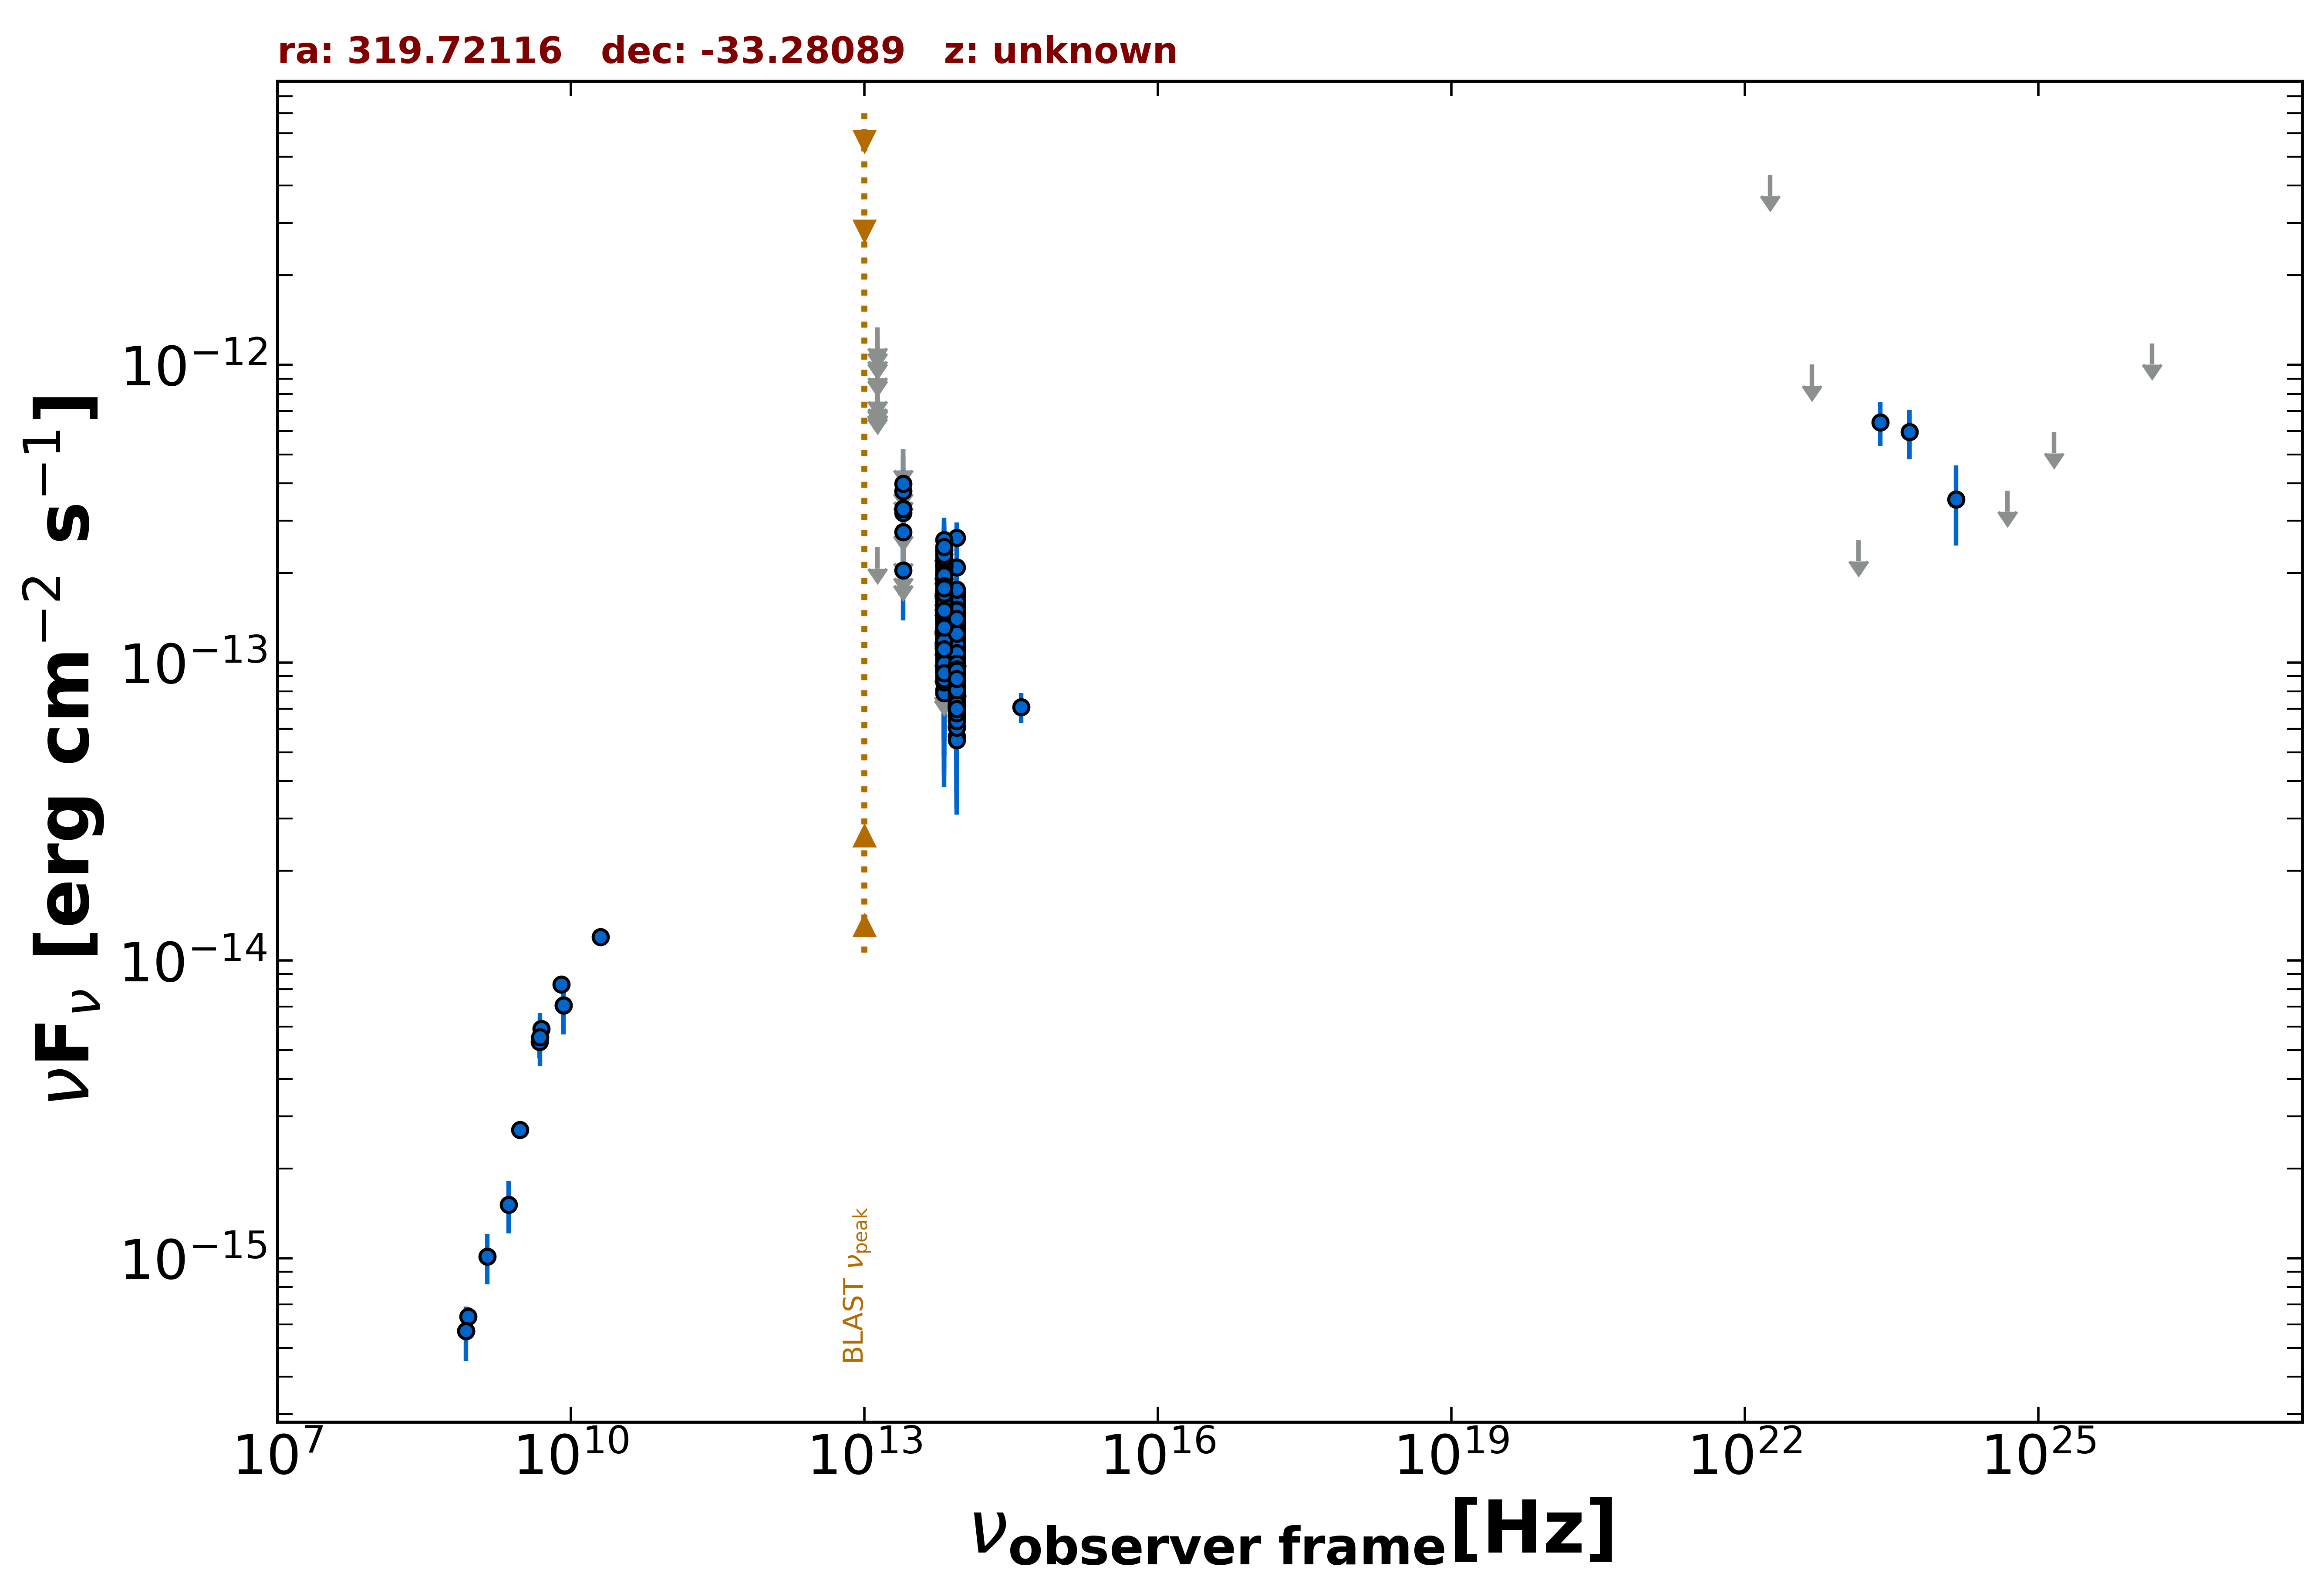

Source data for this figure (header and first rows):
freq., flux, err_flux, MJD_start, MJD_end, flag, catalog, reference
8.870e+08, 6.369e-16, 4.965e-17, 55000, 55000, , RACS, Hale et al. 2021  PASA  38  e058
8.430e+08, 5.699e-16, 2.105e-17, 55000, 55000, , SUMSS, Manch et al. 2003  MNRAS  342  1117
3.000e+09, 2.699e-15, 1.750e-17, 55000, 55000, , VLASSQL, Gordon et al. 2021  ApJS  255  30
5.000e+09, 5.900e-15, 3.000e-16, 55000, 55000, , AT20G, Murphy et al. 2010  MNRAS  402  2403
8.000e+09, 8.320e-15, 4.800e-16, 55000, 55000, , AT20G, Murphy et al. 2010  MNRAS  402  2403
2.000e+10, 1.200e-14, 6.000e-16, 55000, 55000, , AT20G, Murphy et al. 2010  MNRAS  402  2403
8.400e+09, 7.073e-15, 0.000e+00, 55000, 55000, , CRATES, Healey et al. 2007  ApJS  171  61
4.800e+09, 5.328e-15, 6.240e-16, 55000, 55000, , PMN, Griffith et al. 1993-1996  VizieR  VIII/…
8.817e+13, 9.311e-14, 2.255e-15, 55000, 55000, , UNWISE, Schlafly et al. 2019  ApJS  240  30
6.517e+13, 1.287e-13, 3.600e-15, 55000, 55000, , UNWISE, Schlafly et al. 2019  ApJS  240  30
8.817e+13, 9.648e-14, 5.260e-15, 55000, 55000, , WISE, Wright et al. 2010  AJ  140  1868
6.517e+13, 1.413e-13, 8.350e-15, 55000, 55000, , WISE, Wright et al. 2010  AJ  140  1868
2.498e+13, 2.045e-13, 3.695e-14, 55000, 55000, , WISE, Wright et al. 2010  AJ  140  1868
1.363e+13, 2.439e-13, 0.000e+00, 55000, 55000, UL, WISE, Wright et al. 2010  AJ  140  1868
8.817e+13, 1.382e-13, 2.285e-14, 56965, 56965, , NEOWISE, Mainzer et al. 2014  ApJ  792  30
6.517e+13, 1.277e-13, 4.738e-14, 56965, 56965, , NEOWISE, Mainzer et al. 2014  ApJ  792  30
8.817e+13, 1.036e-13, 2.348e-14, 56964, 56964, , NEOWISE, Mainzer et al. 2014  ApJ  792  30
6.517e+13, 2.273e-13, 0.000e+00, 56964, 56964, UL, NEOWISE, Mainzer et al. 2014  ApJ  792  30
8.817e+13, 8.671e-14, 2.346e-14, 56964, 56964, , NEOWISE, Mainzer et al. 2014  ApJ  792  30
6.517e+13, 1.721e-13, 6.250e-14, 56964, 56964, , NEOWISE, Mainzer et al. 2014  ApJ  792  30
8.817e+13, 6.071e-14, 2.846e-14, 56964, 56964, , NEOWISE, Mainzer et al. 2014  ApJ  792  30
6.517e+13, 1.726e-13, 4.455e-14, 56964, 56964, , NEOWISE, Mainzer et al. 2014  ApJ  792  30
8.817e+13, 7.146e-14, 2.337e-14, 56965, 56965, , NEOWISE, Mainzer et al. 2014  ApJ  792  30
6.517e+13, 1.128e-13, 4.173e-14, 56965, 56965, , NEOWISE, Mainzer et al. 2014  ApJ  792  30
8.817e+13, 8.062e-14, 2.366e-14, 56964, 56964, , NEOWISE, Mainzer et al. 2014  ApJ  792  30
6.517e+13, 1.412e-13, 4.510e-14, 56964, 56964, , NEOWISE, Mainzer et al. 2014  ApJ  792  30
8.817e+13, 6.082e-14, 2.490e-14, 56964, 56964, , NEOWISE, Mainzer et al. 2014  ApJ  792  30
6.517e+13, 1.971e-13, 5.160e-14, 56964, 56964, , NEOWISE, Mainzer et al. 2014  ApJ  792  30
8.817e+13, 1.320e-13, 2.540e-14, 56964, 56964, , NEOWISE, Mainzer et al. 2014  ApJ  792  30
6.517e+13, 1.386e-13, 0.000e+00, 56964, 56964, UL, NEOWISE, Mainzer et al. 2014  ApJ  792  30
8.817e+13, 1.524e-13, 5.395e-14, 58607, 58607, , NEOWISE, Mainzer et al. 2014  ApJ  792  30
6.517e+13, 1.080e-13, 5.076e-14, 58607, 58607, , NEOWISE, Mainzer et al. 2014  ApJ  792  30
8.817e+13, 1.100e-13, 2.254e-14, 58606, 58606, , NEOWISE, Mainzer et al. 2014  ApJ  792  30
6.517e+13, 1.068e-13, 4.363e-14, 58606, 58606, , NEOWISE, Mainzer et al. 2014  ApJ  792  30
8.817e+13, 1.423e-13, 2.690e-14, 58607, 58607, , NEOWISE, Mainzer et al. 2014  ApJ  792  30
6.517e+13, 1.372e-13, 0.000e+00, 58607, 58607, UL, NEOWISE, Mainzer et al. 2014  ApJ  792  30
8.817e+13, 1.022e-13, 2.232e-14, 58606, 58606, , NEOWISE, Mainzer et al. 2014  ApJ  792  30
6.517e+13, 1.492e-13, 0.000e+00, 58606, 58606, UL, NEOWISE, Mainzer et al. 2014  ApJ  792  30
8.817e+13, 1.224e-13, 2.400e-14, 58607, 58607, , NEOWISE, Mainzer et al. 2014  ApJ  792  30
6.517e+13, 9.547e-14, 4.051e-14, 58607, 58607, , NEOWISE, Mainzer et al. 2014  ApJ  792  30
8.817e+13, 8.473e-14, 2.307e-14, 58607, 58607, , NEOWISE, Mainzer et al. 2014  ApJ  792  30
6.517e+13, 1.676e-13, 4.545e-14, 58607, 58607, , NEOWISE, Mainzer et al. 2014  ApJ  792  30
8.817e+13, 1.511e-13, 2.175e-14, 58607, 58607, , NEOWISE, Mainzer et al. 2014  ApJ  792  30
6.517e+13, 1.827e-13, 3.920e-14, 58607, 58607, , NEOWISE, Mainzer et al. 2014  ApJ  792  30
8.817e+13, 7.448e-14, 2.134e-14, 58607, 58607, , NEOWISE, Mainzer et al. 2014  ApJ  792  30
6.517e+13, 1.576e-13, 4.170e-14, 58607, 58607, , NEOWISE, Mainzer et al. 2014  ApJ  792  30
8.817e+13, 1.279e-13, 2.415e-14, 58607, 58607, , NEOWISE, Mainzer et al. 2014  ApJ  792  30
6.517e+13, 1.323e-13, 3.730e-14, 58607, 58607, , NEOWISE, Mainzer et al. 2014  ApJ  792  30
8.817e+13, 1.400e-13, 2.295e-14, 56782, 56782, , NEOWISE, Mainzer et al. 2014  ApJ  792  30
6.517e+13, 1.498e-13, 6.195e-14, 56782, 56782, , NEOWISE, Mainzer et al. 2014  ApJ  792  30
8.817e+13, 6.608e-14, 2.490e-14, 56782, 56782, , NEOWISE, Mainzer et al. 2014  ApJ  792  30
6.517e+13, 2.006e-13, 3.960e-14, 56782, 56782, , NEOWISE, Mainzer et al. 2014  ApJ  792  30
8.817e+13, 7.714e-14, 2.277e-14, 56782, 56782, , NEOWISE, Mainzer et al. 2014  ApJ  792  30
6.517e+13, 1.360e-13, 3.570e-14, 56782, 56782, , NEOWISE, Mainzer et al. 2014  ApJ  792  30
8.817e+13, 1.133e-13, 2.715e-14, 56782, 56782, , NEOWISE, Mainzer et al. 2014  ApJ  792  30
6.517e+13, 1.074e-13, 3.586e-14, 56782, 56782, , NEOWISE, Mainzer et al. 2014  ApJ  792  30
8.817e+13, 1.615e-13, 2.160e-14, 56782, 56782, , NEOWISE, Mainzer et al. 2014  ApJ  792  30
6.517e+13, 1.984e-13, 4.645e-14, 56782, 56782, , NEOWISE, Mainzer et al. 2014  ApJ  792  30
8.817e+13, 1.510e-13, 2.455e-14, 56782, 56782, , NEOWISE, Mainzer et al. 2014  ApJ  792  30
6.517e+13, 9.896e-14, 3.547e-14, 56782, 56782, , NEOWISE, Mainzer et al. 2014  ApJ  792  30
... 392 more rows
